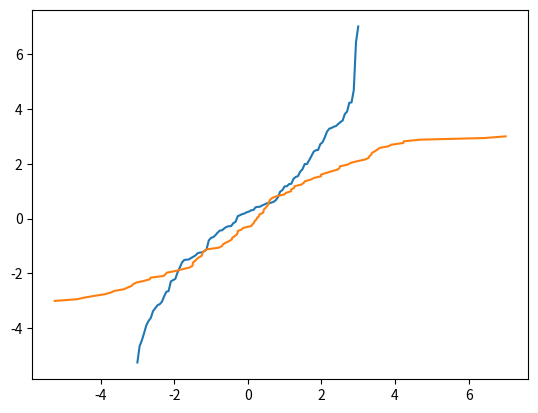

This figure's Python source:

import numpy as np
import matplotlib.pyplot as plt

size = 100
x = np.linspace(-3, 3, size)
y = np.random.normal(0, 3, size)
y = np.sort(y)

plt.plot(x, y)
plt.plot(y, x)
plt.show()


